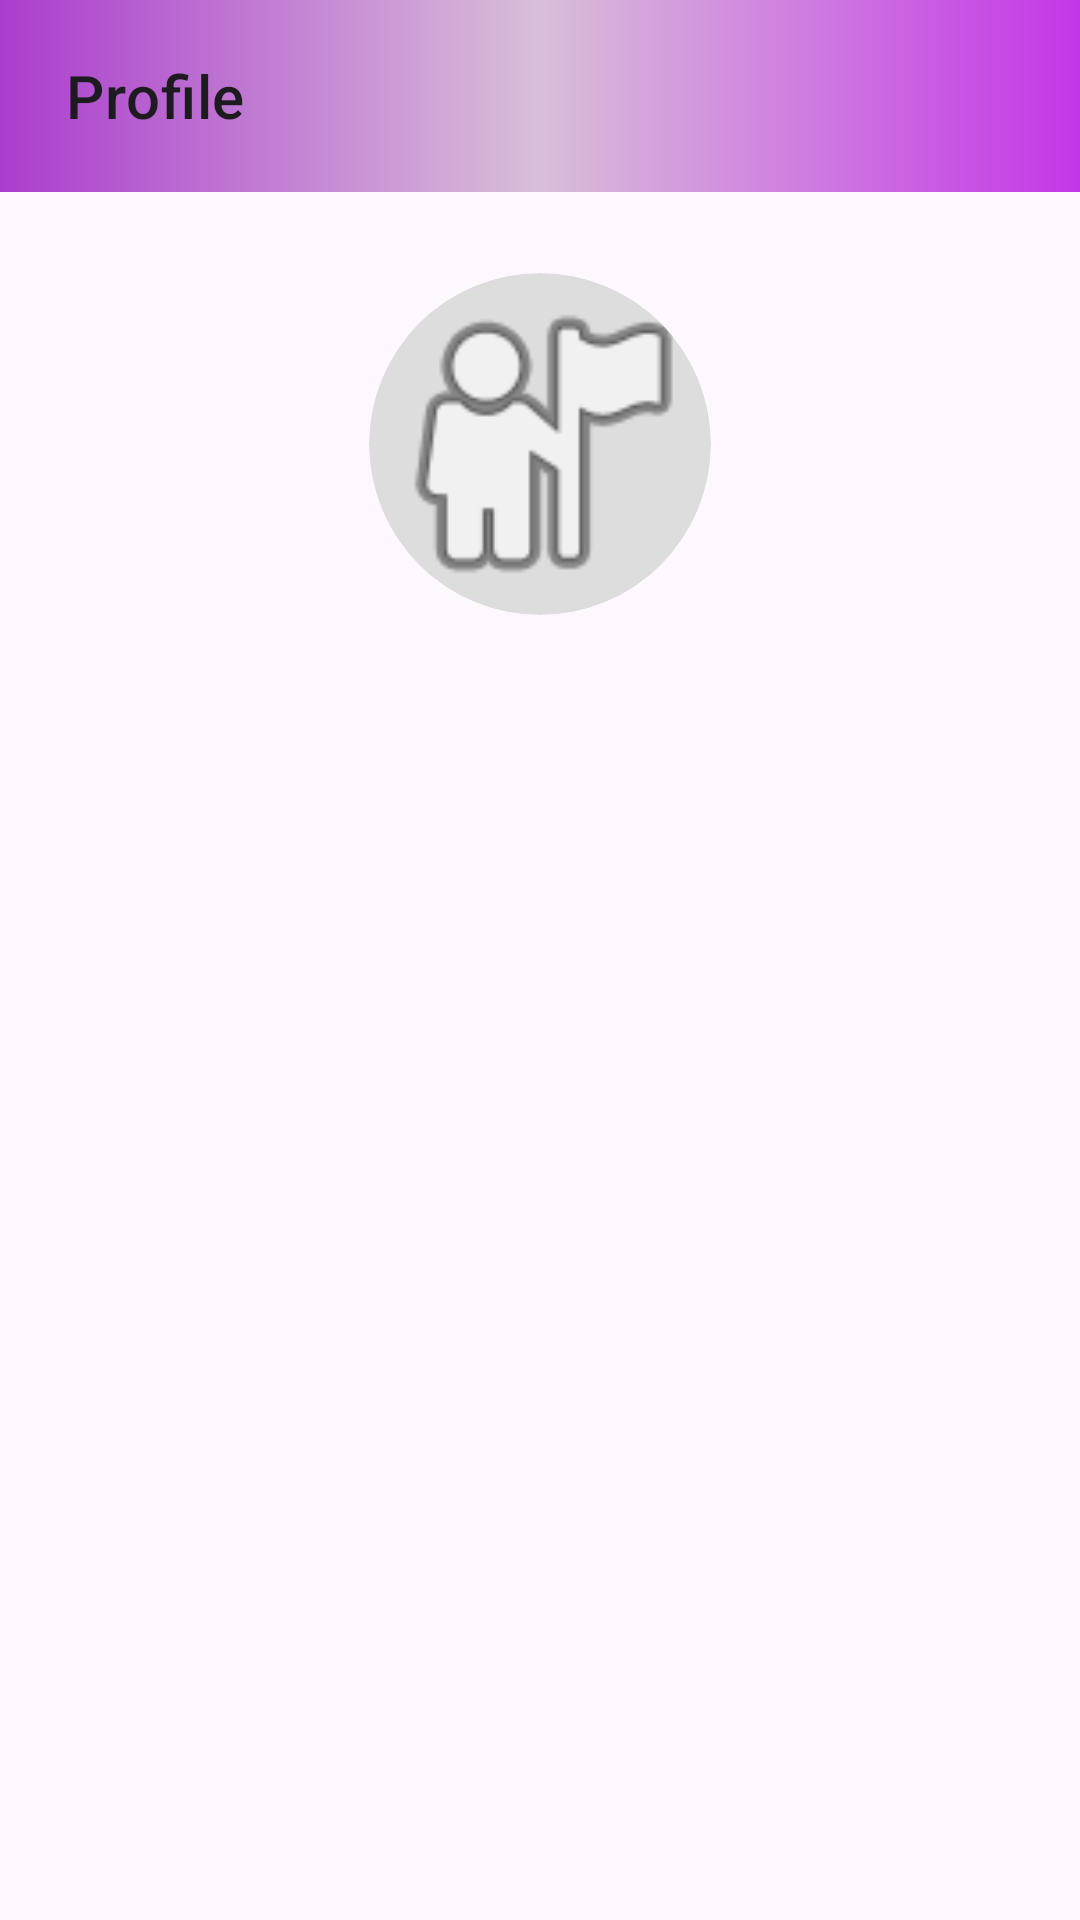

Produce the Android XML layout that renders to this screen, including the resource entries it uses.
<!-- AndroidManifest.xml: application theme Theme.TunisiaLive -->
<!-- res/layout/activity_compte.xml -->
<LinearLayout
    xmlns:android="http://schemas.android.com/apk/res/android"
    xmlns:app="http://schemas.android.com/apk/res-auto"
    android:orientation="vertical"
    android:layout_width="match_parent"
    android:layout_height="match_parent"
    >

    <com.google.android.material.appbar.MaterialToolbar
        android:id="@+id/toolbar"
        android:layout_width="match_parent"
        android:layout_height="?attr/actionBarSize"
        android:background="@drawable/toolbar_gradient"
        android:elevation="4dp"
        android:paddingStart="18dp"
        android:paddingEnd="18dp"
        app:title="Profile"
        app:titleTextAppearance="@style/TextAppearance.MaterialComponents.Headline6"
        app:navigationIcon="@drawable/baseline_arrow_back_24" />

    <LinearLayout
        android:orientation="vertical"
        android:padding="24dp"
        android:gravity="center_horizontal"
        android:layout_width="match_parent"
        android:layout_height="0dp"
        android:layout_weight="1">

        <com.google.android.material.imageview.ShapeableImageView
            android:id="@+id/profileImage"
            android:layout_width="120dp"
            android:layout_height="120dp"
            android:layout_marginBottom="24dp"
            android:scaleType="centerCrop"
            android:src="@drawable/default_profile"
            android:padding="3dp"
            android:clickable="true"
            android:focusable="true"
            app:shapeAppearanceOverlay="@style/CircleImageShape" />

        <LinearLayout
            android:id="@+id/userInfoContainer"
            android:orientation="vertical"
            android:layout_width="wrap_content"
            android:layout_height="wrap_content"
            android:gravity="center_horizontal"
            android:visibility="gone"
            android:padding="16dp"
            android:background="?attr/colorSurface"
            android:elevation="4dp">

            <TextView
                android:id="@+id/txtNom"
                android:text="Nom de l'utilisateur"
                android:textSize="22sp"
                android:textStyle="bold"
                android:textColor="?attr/colorOnSurface"
                android:layout_width="wrap_content"
                android:layout_height="wrap_content"
                android:fontFamily="sans-serif-medium"
                android:letterSpacing="0.02"
                android:layout_marginBottom="4dp" />

            <TextView
                android:id="@+id/txtEmail"
                android:text="email@example.com"
                android:textSize="16sp"
                android:textColor="?attr/colorOnSurface"
                android:alpha="0.7"
                android:layout_width="wrap_content"
                android:layout_height="wrap_content"
                android:fontFamily="sans-serif"
                android:letterSpacing="0.01"
                android:layout_marginBottom="12dp" />

            <Button
                android:id="@+id/btnLogout"
                android:text="Déconnexion"
                android:layout_width="160dp"
                android:layout_height="wrap_content"
                android:backgroundTint="?attr/colorError"
                android:textColor="?attr/colorOnError"
                android:textAllCaps="false"
                android:fontFamily="sans-serif-medium"
                android:padding="10dp" />
        </LinearLayout>

        <Button
            android:id="@+id/btnLogin"
            android:text="Se connecter"
            android:layout_width="200dp"
            android:layout_height="wrap_content"
            android:layout_marginTop="36dp"
            android:visibility="gone"
            android:backgroundTint="?attr/colorPrimary"
            android:textColor="?attr/colorOnPrimary"
            android:fontFamily="sans-serif-medium"
            android:padding="12dp" />

        <Button
            android:id="@+id/btnRegister"
            android:text="S'inscrire"
            android:layout_width="200dp"
            android:layout_height="wrap_content"
            android:layout_marginTop="16dp"
            android:visibility="gone"
            android:backgroundTint="?attr/colorSecondary"
            android:textColor="?attr/colorOnSecondary"
            android:fontFamily="sans-serif-medium"
            android:padding="12dp" />
    </LinearLayout>
</LinearLayout>
<!-- resources referenced by this layout -->
<resources>
  <!-- drawable default_profile (drawable) -->
  <layer-list xmlns:android="http://schemas.android.com/apk/res/android">
  
      
      <item>
          <shape android:shape="oval">
              <solid android:color="#DDDDDD" />
          </shape>
      </item>
  
      
      <item android:gravity="center">
          <bitmap
              android:src="@android:drawable/ic_menu_myplaces"
              android:gravity="center" />
      </item>
  
  </layer-list>
  <!-- drawable toolbar_gradient (drawable) -->
  <?xml version="1.0" encoding="utf-8"?>
  <layer-list xmlns:android="http://schemas.android.com/apk/res/android">
      <item>
          <shape android:shape="rectangle">
              <gradient
                  android:angle="0"
                  android:startColor="#AB3DCD"
                  android:centerColor="#D8BFD8"
                  android:endColor="#C337E6"
                  android:type="linear" />
          </shape>
      </item>
  </layer-list>
  <style name="CircleImageShape" parent="">
          <item name="cornerFamily">rounded</item>
          <item name="cornerSize">50%</item>
      </style>
  <style name="Theme.TunisiaLive" parent="Base.Theme.TunisiaLive" />
  <style name="Base.Theme.TunisiaLive" parent="Theme.Material3.DayNight.NoActionBar">
          
          <item name="colorPrimary">@color/purple_500</item>
          <item name="colorPrimaryVariant">@color/purple_700</item>
          <item name="colorOnPrimary">@color/white</item>
  
  
          
          <item name="colorSurface">@color/light_gray</item> 
          <item name="colorOnSurface">@color/black</item>
  
  
  
          
          <item name="android:statusBarColor" tools:targetApi="l">?attr/colorPrimaryVariant</item>
      </style>
  <color name="purple_500">#6200EE</color>
  <color name="purple_700">#3700B3</color>
  <color name="white">#FFFFFFFF</color>
  <color name="light_gray">#FFF2F3F4</color>
  <color name="black">#FF000000</color>
</resources>
